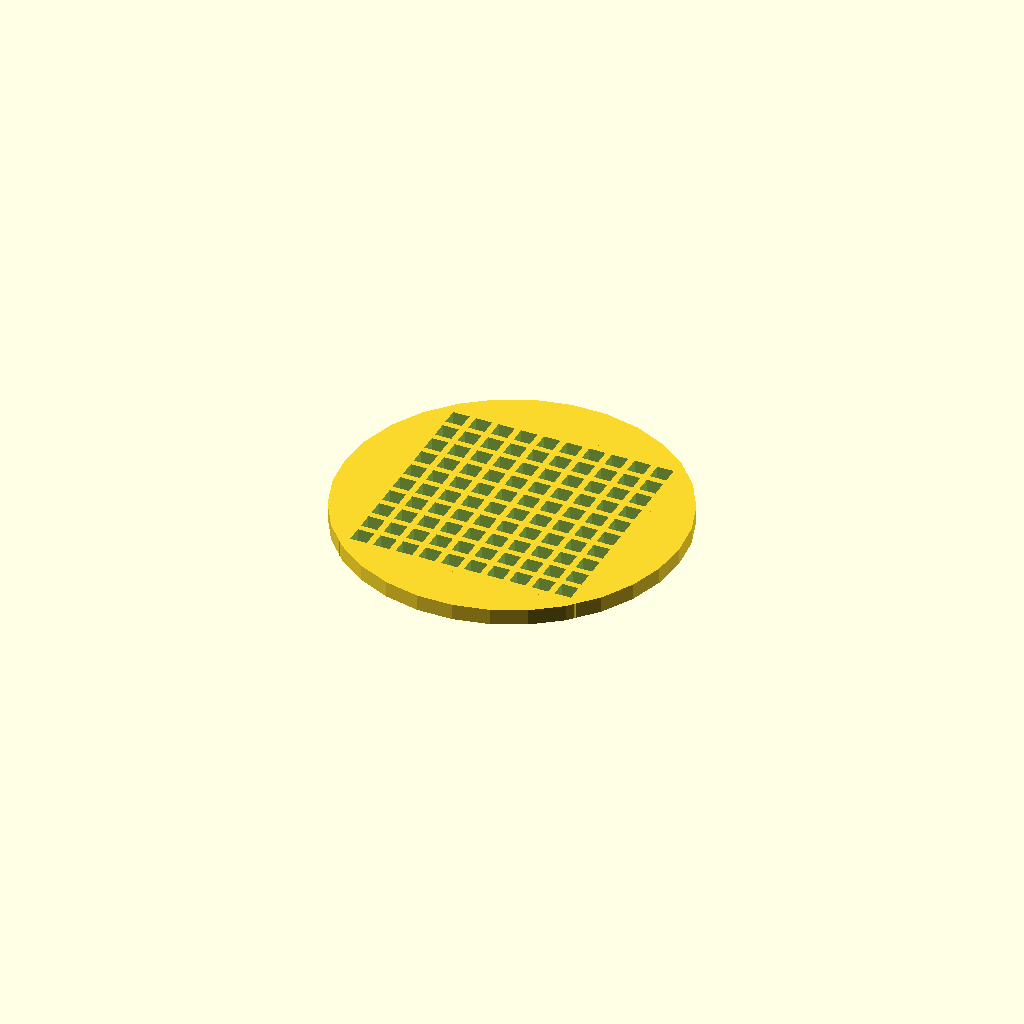
Cell 1 — every parameter at its default value.
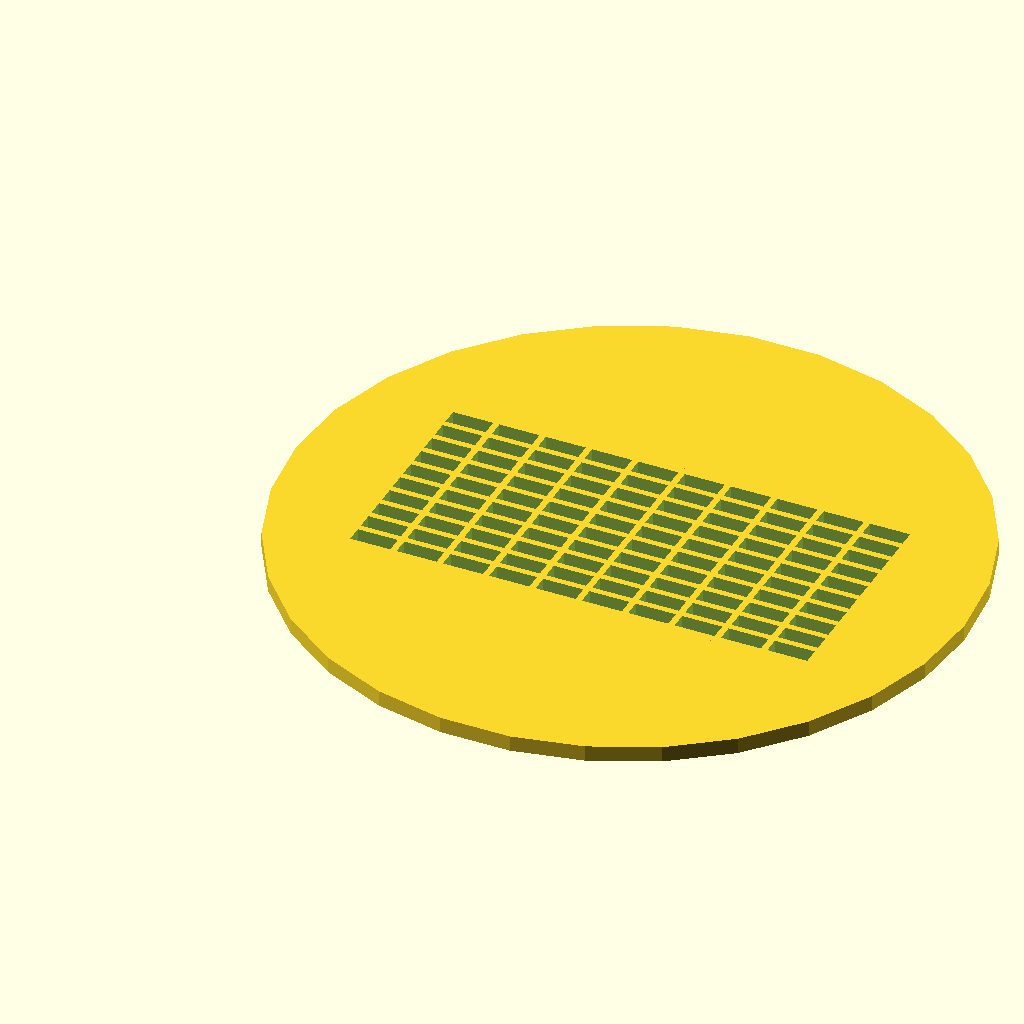
Cell 2 — width set to 60, the other parameters unchanged.
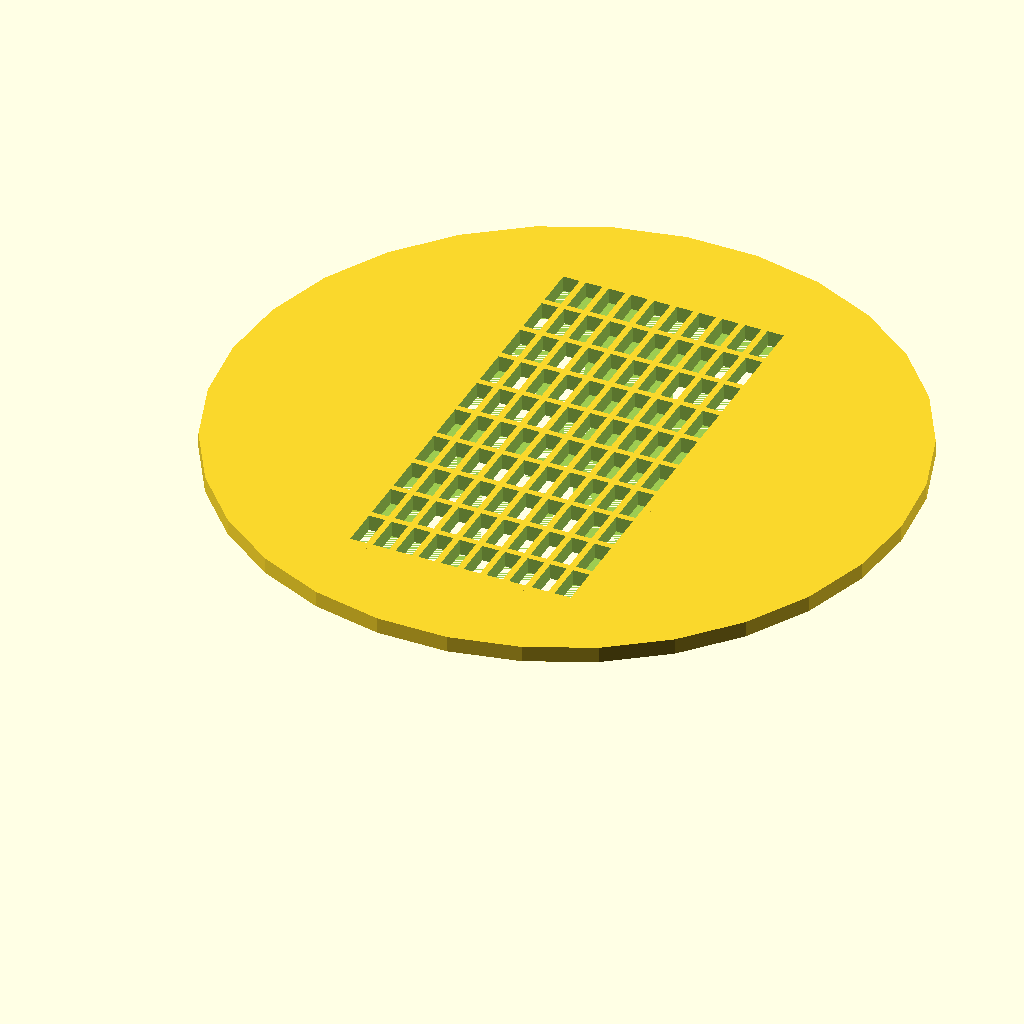
Cell 3 — height set to 60, the other parameters unchanged.
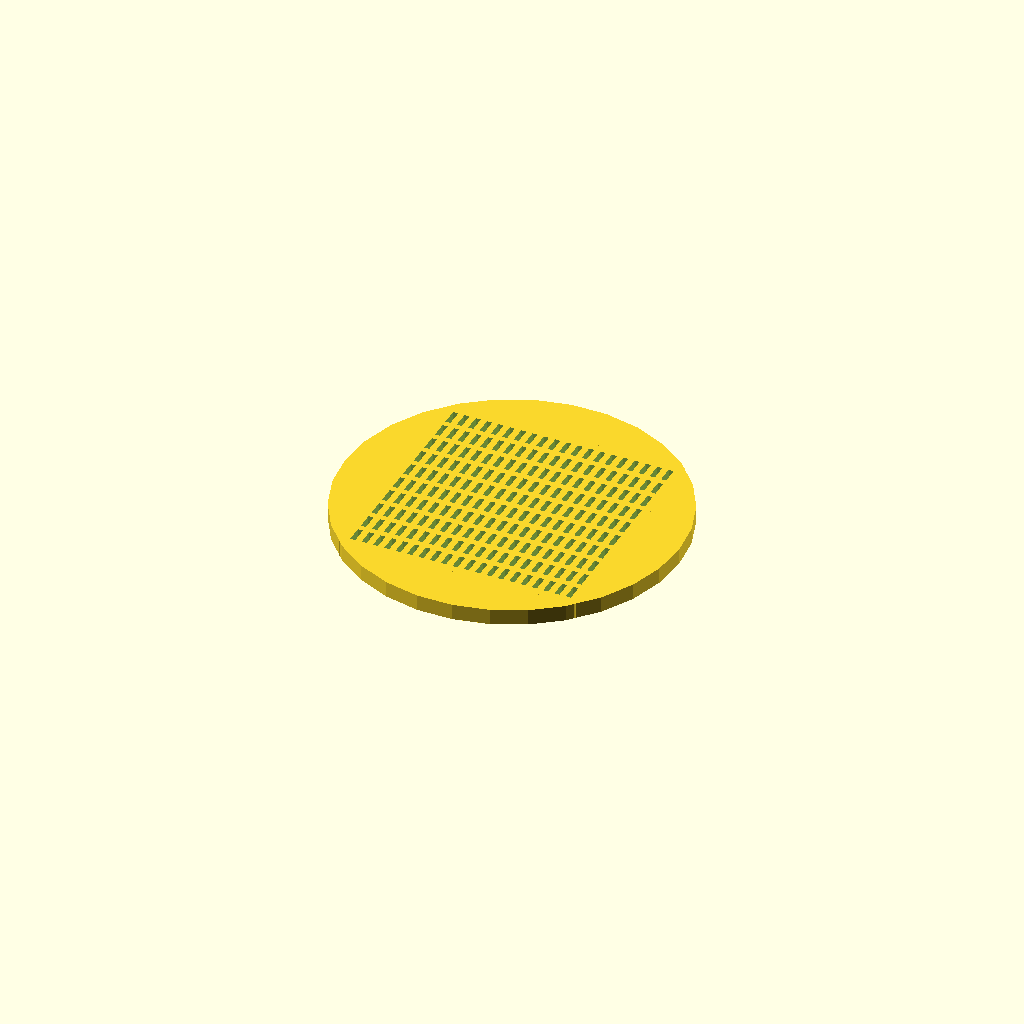
Cell 4 — cols set to 20, the other parameters unchanged.
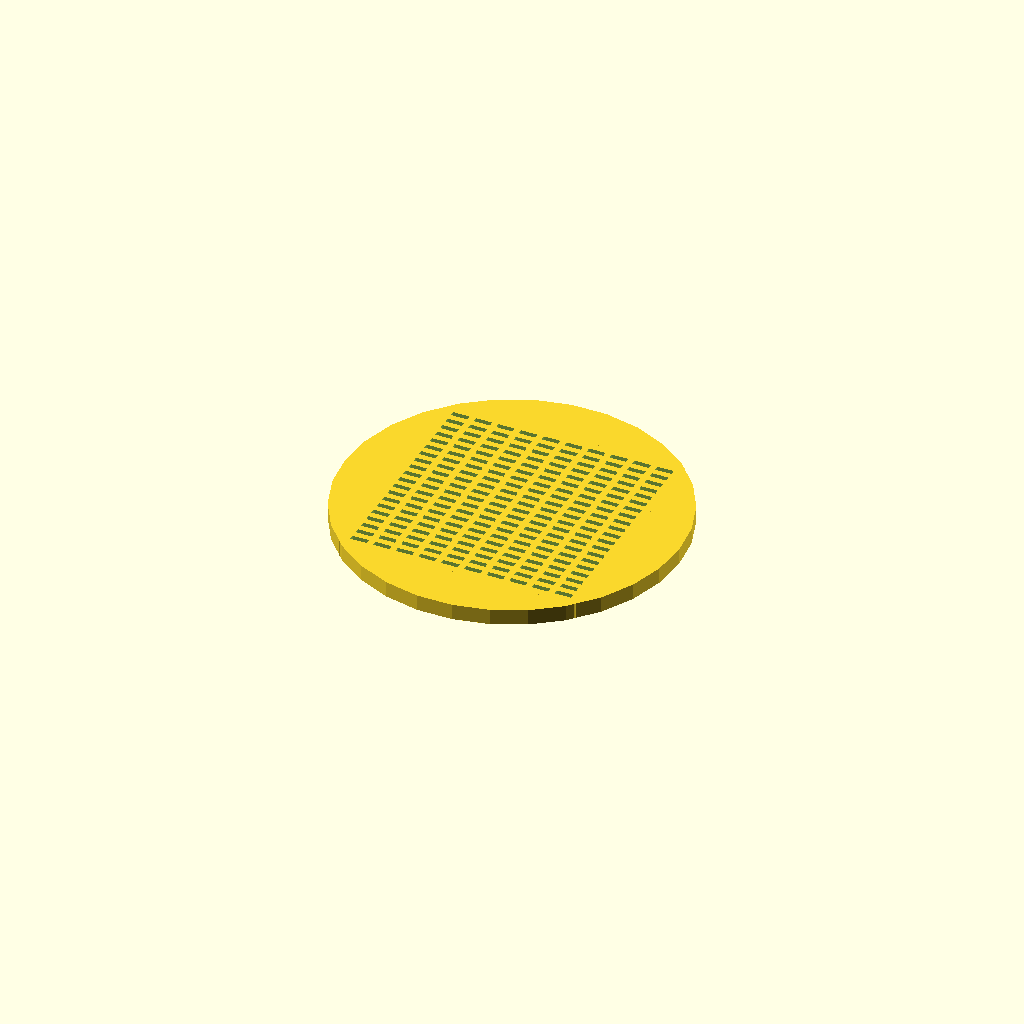
Cell 5 — rows set to 20, the other parameters unchanged.
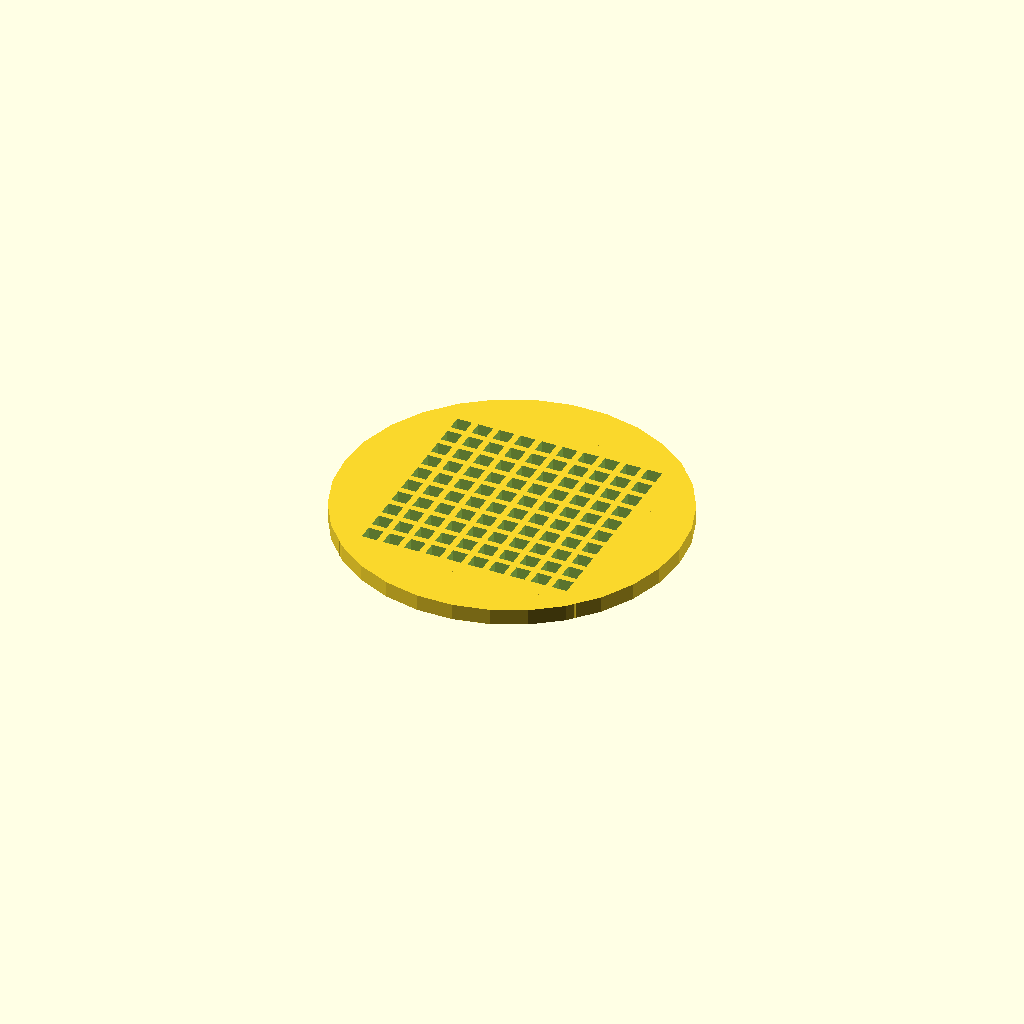
Cell 6: border = 2 (everything else at default).
One fixed orthographic camera (rotation 55°, 0°, 25°; colour scheme Cornfield) for every cell.
Source of the model, inputs/thingiverse/thing-843751/custom_gridoncircle.scad:
// Grid
// By Dana Woodman <dana@danawoodman.com>


// Settings
//--------------------------

/* [Global] */

// The width of the exported file.
width = 30;

// The height of the exported file.
height = 30;

// The number of columns to generate.
cols = 10;

// The number of rows to generate.
rows = 10;

// The border around the grids/slats
border = 1;

// The spacing between rows/columns.
spacing = .8;

//thickness
thickness = 2;

/* [Hidden] */

// The magic...
//--------------------------

// Calculated inner width of dispaly area.
innerWidth = (width - (2 * border));
innerHeight = (height - (2 * border));
//echo("innerWidth", innerWidth, "innerHeight", innerHeight);

// Calculate size of the squares.
function dimension(size, divisions) = (size - ((divisions - 1) * spacing)) / divisions;
xWidth = dimension(innerWidth, cols);
yWidth = dimension(innerHeight, rows);
//echo("xWidth", xWidth, "yWidth", yWidth);

function calculate_location(size, index, spacing) = (size + spacing) * index;

eps=.001;
// Subtract the squares from the display area.
difference() {

	// The display area.
    union()
    {
        translate([width/2,height/2,0])
        cylinder(r=1.414*max(width,height)/2,h=thickness);
        cube(size=[width, height,thickness]);
    }
	// Offset by border size.
	translate([border, border,-eps])

		// Iterate over all the columns.
		for (col = [0 : cols - 1]) {
			
			// Iterate over all the rows.
			for (row = [0 : rows - 1]) {

				// Caclulate position of each square
				translate([
					calculate_location(xWidth, col, spacing), 
					calculate_location(yWidth, row, spacing)
				])
					cube(size=[xWidth, yWidth,2*thickness]);
			}
		}
}
Customizer parameters (derived from the source; name, type, default, range or options):
width: number, default 30
height: number, default 30
cols: number, default 10
rows: number, default 10
border: number, default 1
spacing: number, default 0.8
thickness: number, default 2
